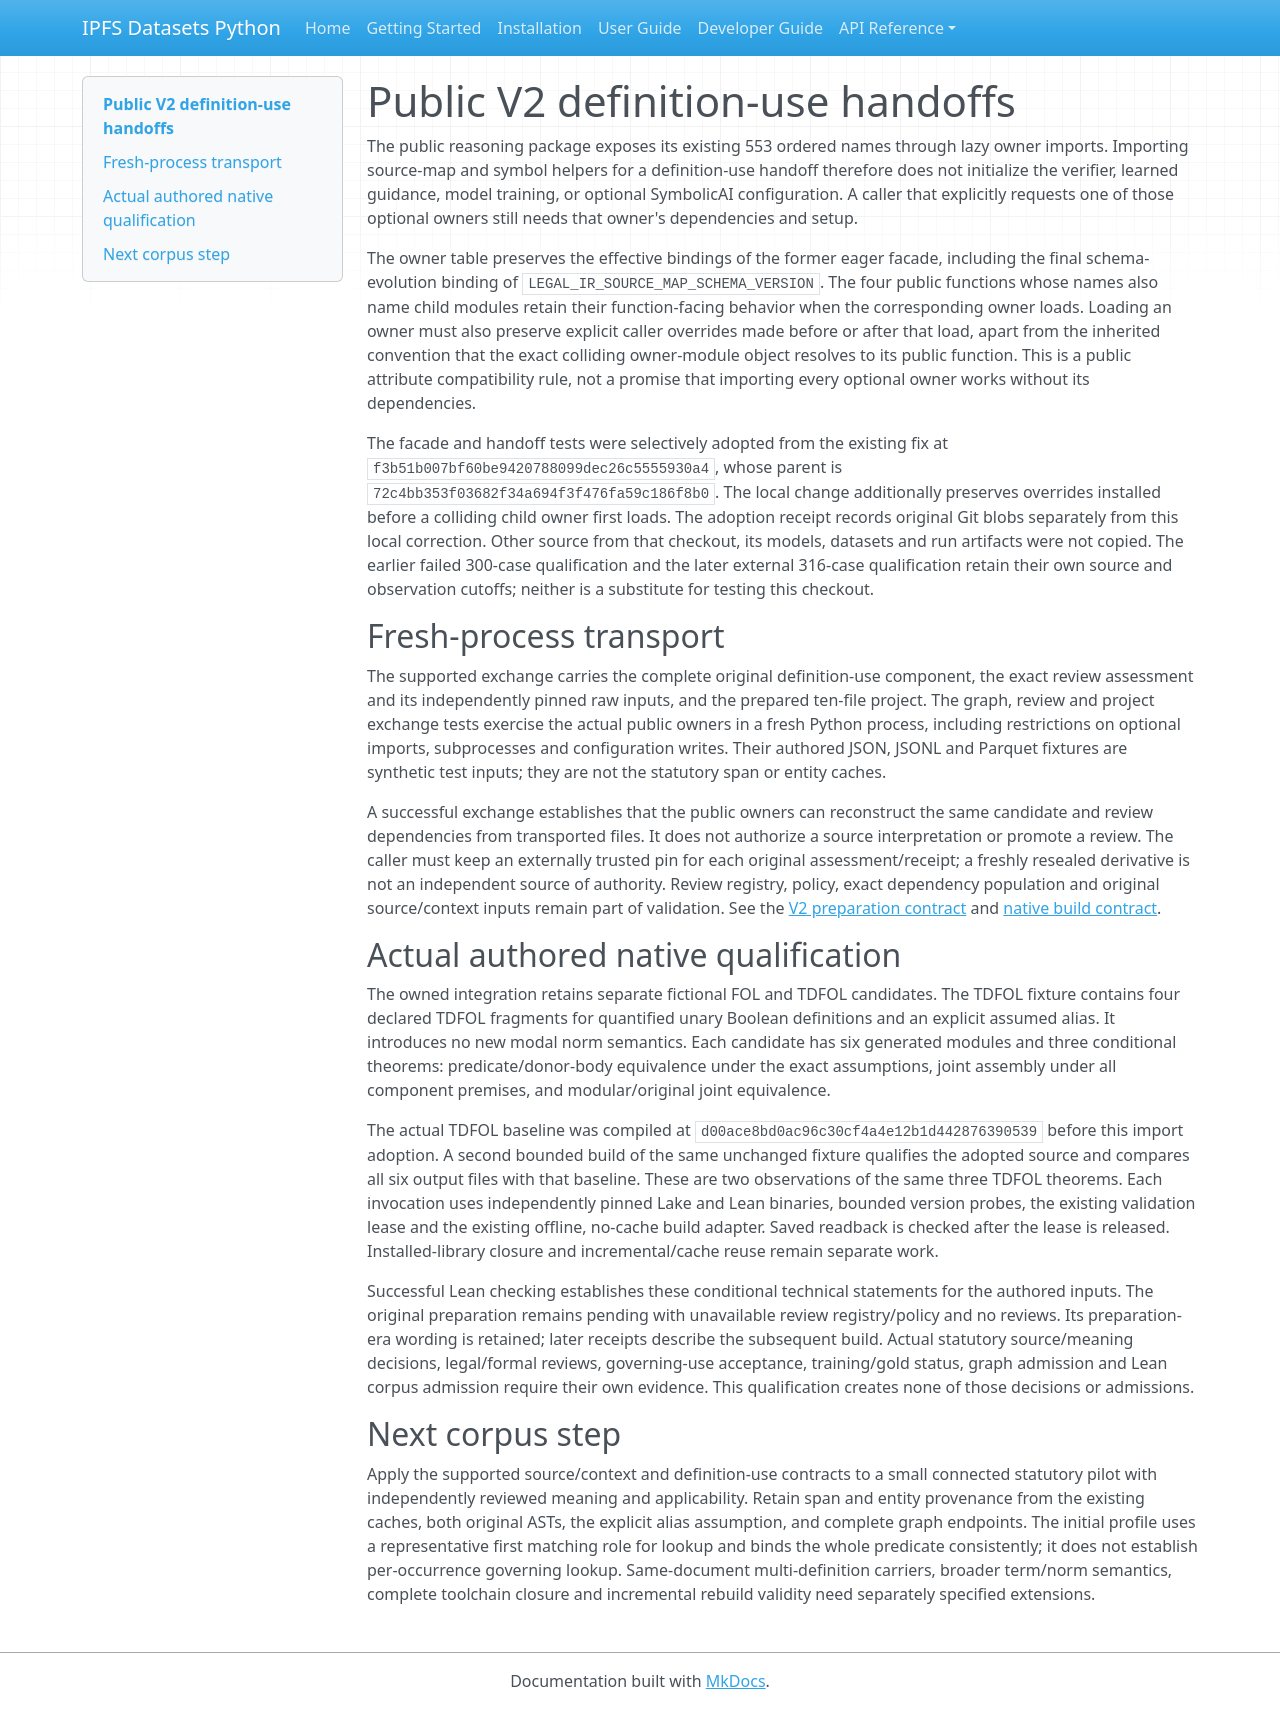

repository: endomorphosis/ipfs_datasets_py · page: autoencoders/legal_corpus_v2_public_handoffs/index.html · generator: mkdocs

# Public V2 definition-use handoffs

The public reasoning package exposes its existing 553 ordered names through lazy
owner imports. Importing source-map and symbol helpers for a definition-use
handoff therefore does not initialize the verifier, learned guidance, model
training, or optional SymbolicAI configuration. A caller that explicitly requests
one of those optional owners still needs that owner's dependencies and setup.

The owner table preserves the effective bindings of the former eager facade,
including the final schema-evolution binding of
`LEGAL_IR_SOURCE_MAP_SCHEMA_VERSION`. The four public functions whose names also
name child modules retain their function-facing behavior when the corresponding
owner loads. Loading an owner must also preserve explicit caller overrides made
before or after that load, apart from the inherited convention that the exact
colliding owner-module object resolves to its public function. This is a public attribute compatibility rule, not a
promise that importing every optional owner works without its dependencies.

The facade and handoff tests were selectively adopted from the existing fix at
`f3b51b007bf60be9420788099dec26c5555930a4`, whose parent is
`72c4bb353f03682f34a694f3f476fa59c186f8b0`. The local change additionally preserves
overrides installed before a colliding child owner first loads. The adoption
receipt records original Git blobs separately from this local correction. Other
source from that checkout, its models, datasets and run artifacts were not
copied. The earlier failed 300-case qualification and the later external
316-case qualification retain their own source and observation cutoffs; neither
is a substitute for testing this checkout.

## Fresh-process transport

The supported exchange carries the complete original definition-use component,
the exact review assessment and its independently pinned raw inputs, and the
prepared ten-file project. The graph, review and project exchange tests exercise
the actual public owners in a fresh Python process, including restrictions on optional
imports, subprocesses and configuration writes. Their authored JSON, JSONL and
Parquet fixtures are synthetic test inputs; they are not the statutory span or
entity caches.

A successful exchange establishes that the public owners can reconstruct the
same candidate and review dependencies from transported files. It does not
authorize a source interpretation or promote a review. The caller must keep an
externally trusted pin for each original assessment/receipt; a freshly resealed
derivative is not an independent source of authority. Review registry, policy,
exact dependency population and original source/context inputs remain part of
validation. See the [V2 preparation contract](legal_corpus_definition_use_lake_v2.md)
and [native build contract](legal_corpus_definition_use_build_v2.md).

## Actual authored native qualification

The owned integration retains separate fictional FOL and TDFOL candidates. The
TDFOL fixture contains four declared TDFOL fragments for quantified unary Boolean
definitions and an explicit assumed alias. It introduces no new modal norm
semantics. Each candidate has six generated modules and three conditional
theorems: predicate/donor-body equivalence under the exact assumptions, joint
assembly under all component premises, and modular/original joint equivalence.

The actual TDFOL baseline was compiled at
`d00ace8bd0ac96c30cf4a4e12b1d442876390539` before this import adoption. A second
bounded build of the same unchanged fixture qualifies the adopted source and
compares all six output files with that baseline. These are two observations of
the same three TDFOL theorems. Each invocation uses independently pinned Lake and
Lean binaries, bounded version probes, the existing validation lease and the
existing offline, no-cache build adapter. Saved readback is checked after the
lease is released. Installed-library closure and incremental/cache reuse remain
separate work.

Successful Lean checking establishes these conditional technical statements for
the authored inputs. The original preparation remains pending with unavailable
review registry/policy and no reviews. Its preparation-era wording is retained;
later receipts describe the subsequent build. Actual statutory source/meaning
decisions, legal/formal reviews, governing-use acceptance, training/gold status,
graph admission and Lean corpus admission require their own evidence. This
qualification creates none of those decisions or admissions.

## Next corpus step

Apply the supported source/context and definition-use contracts to a small
connected statutory pilot with independently reviewed meaning and applicability.
Retain span and entity provenance from the existing caches, both original ASTs,
the explicit alias assumption, and complete graph endpoints. The initial profile
uses a representative first matching role for lookup and binds the whole
predicate consistently; it does not establish per-occurrence governing lookup.
Same-document multi-definition carriers, broader term/norm semantics, complete
toolchain closure and incremental rebuild validity need separately specified
extensions.
